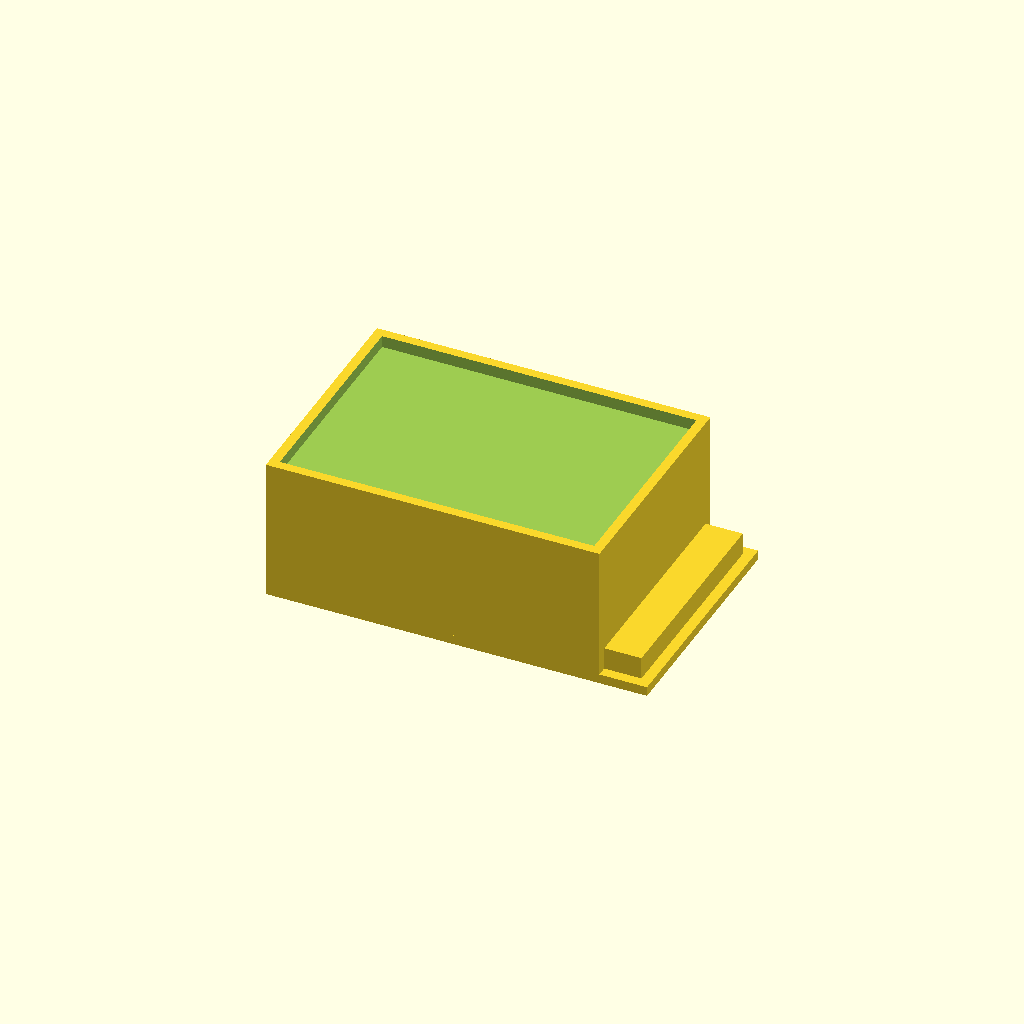
Cell 1: rendered with the file's own defaults.
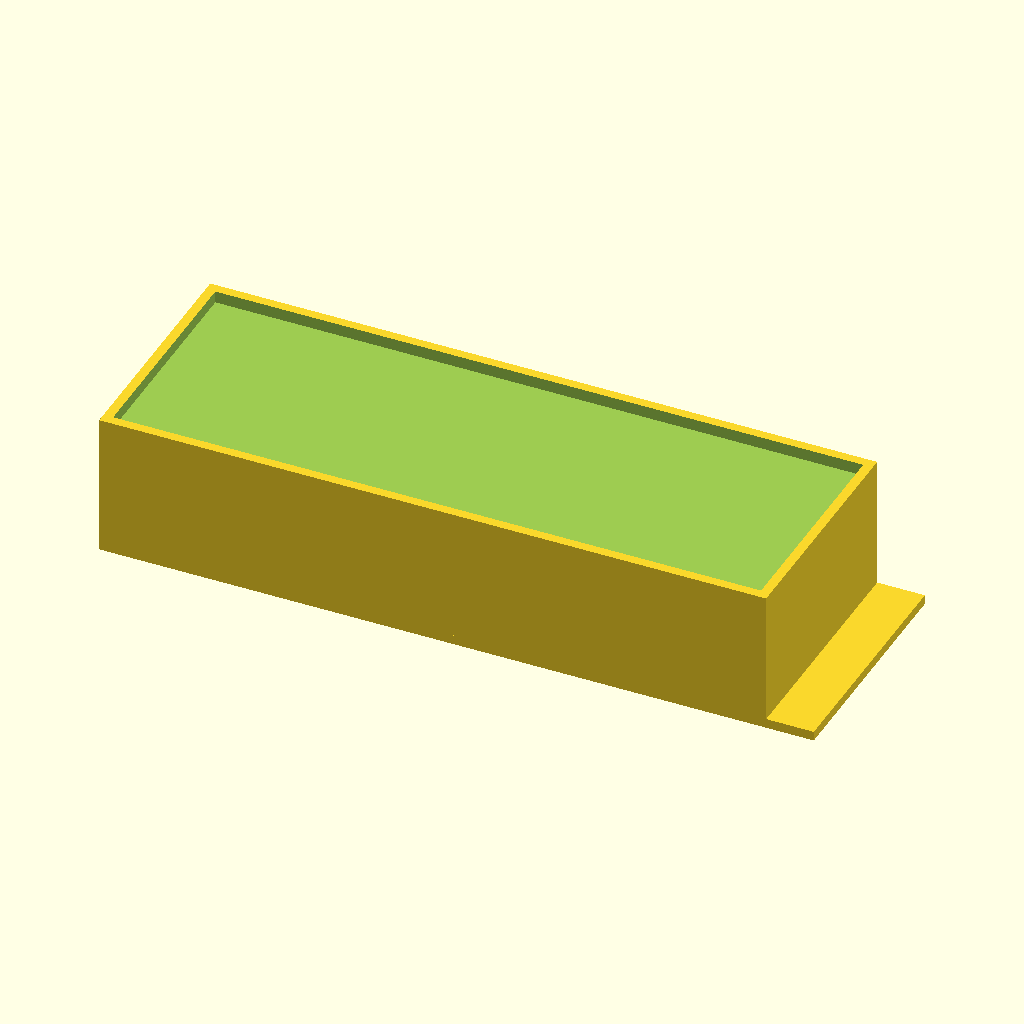
Cell 2: the same model with box_x = 140.
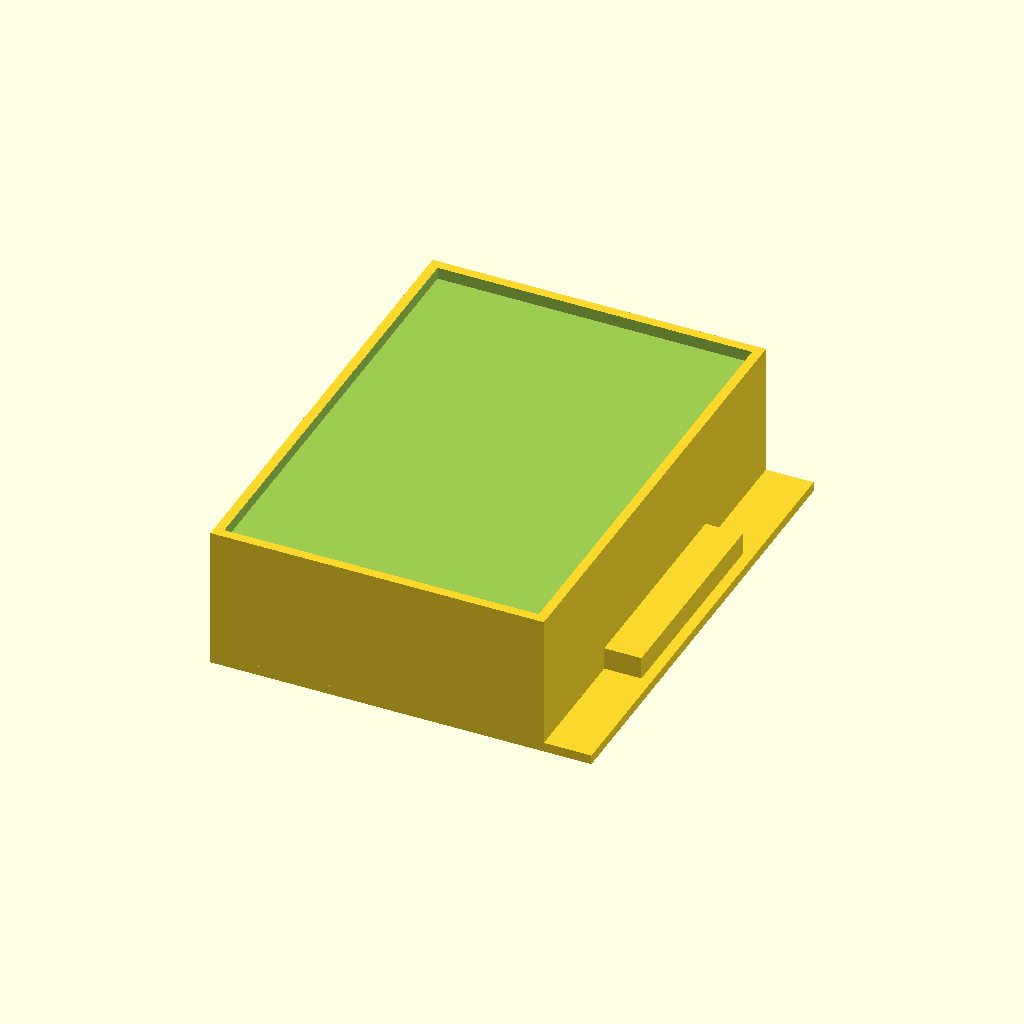
Cell 3 — box_y set to 100, the other parameters unchanged.
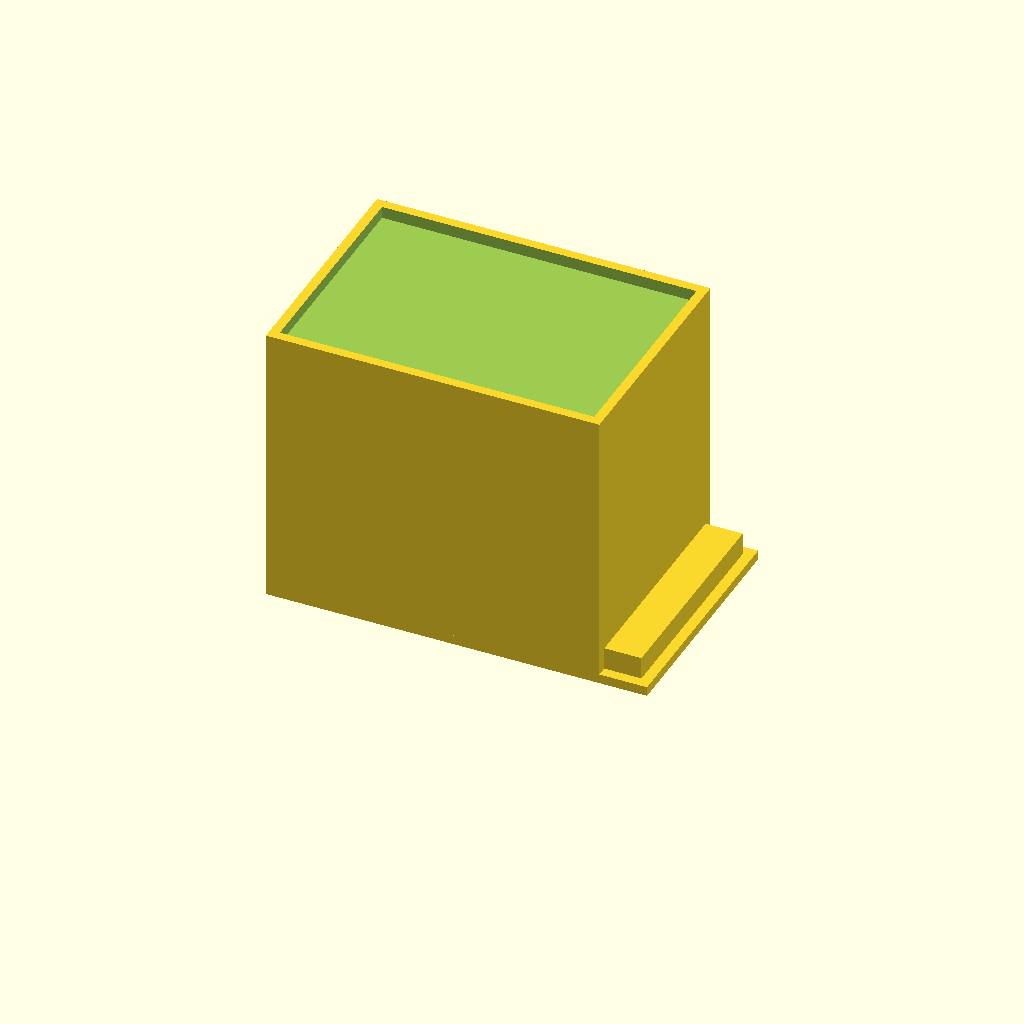
Cell 4 — box_z set to 60, the other parameters unchanged.
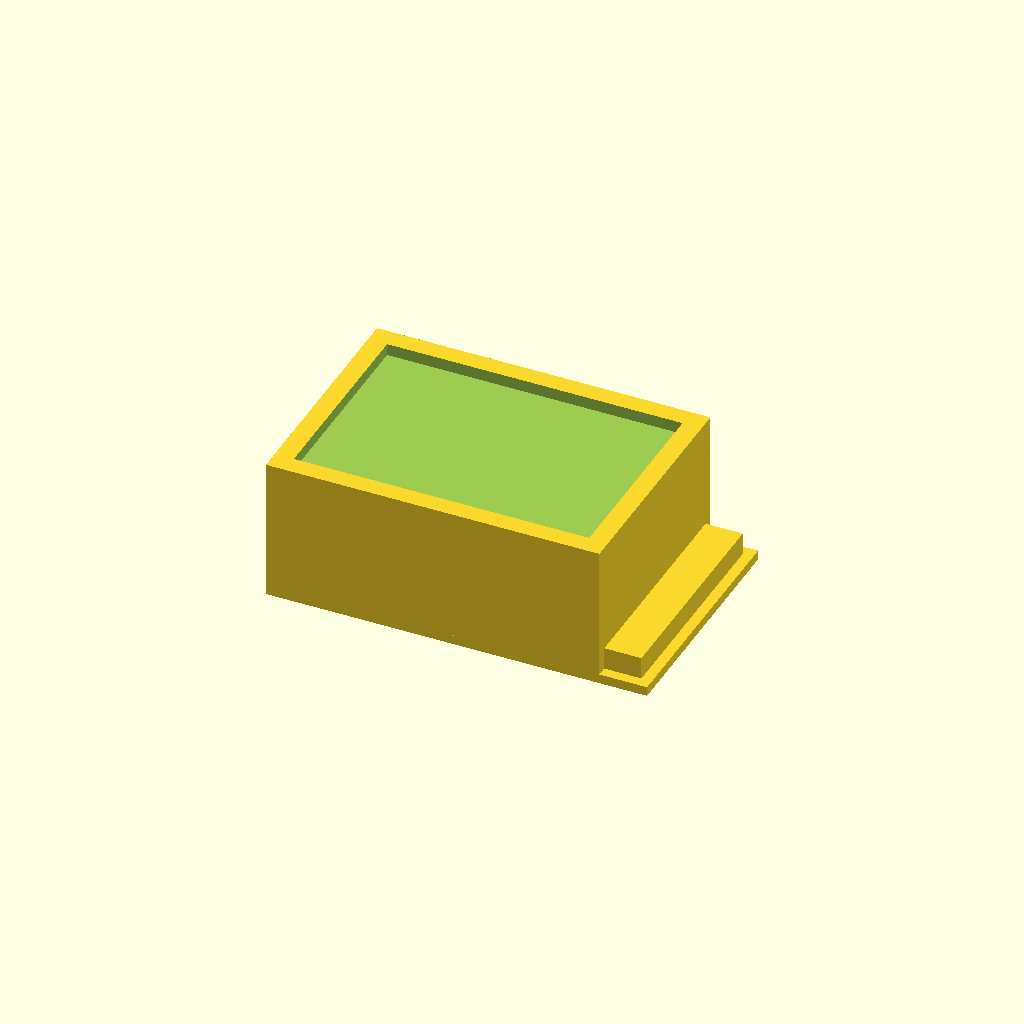
Cell 5 — wall set to 4, the other parameters unchanged.
One fixed orthographic camera (rotation 55°, 0°, 25°; colour scheme Cornfield) for every cell.
The OpenSCAD source (bench/results/gpu-v7-g7/code/scadcoder-v7/enclosure_box_and_lid_s4_a2.scad):
// Two-part enclosure for a small electronics board (e.g. Arduino-based temperature logger)
// Print orientation: both parts lie on the bed (z = 0), side by side, with a 10 mm gap.
// Units: mm.

// ---------------- Parameters ----------------
box_x      = 70;    // box outer length (X)
box_y      = 50;    // box outer width (Y)
box_z      = 30;    // box outer height (Z)
wall       = 2;     // box wall thickness
floor      = 2;     // box floor thickness
lip_t      = 1.5;   // lid lip wall thickness
lip_h      = 4;     // lid lip height (from plate top)
lip_outer_x = 65.6; // outer size of lip in X
lip_outer_y = 45.6; // outer size of lip in Y
clearance  = 0.2;   // clearance between lip and box opening (each side)
eps        = 0.5;   // cutter overshoot past faces
gap        = 10;    // gap between the two printed parts

$fn = 64;

// Derived: box opening (inner size)
opening_x = box_x - 2 * wall;   // 66
opening_y = box_y - 2 * wall;   // 46

// Derived: lip overshoot so it passes the opening + clearance
lip_overshoot = clearance + eps; // 2.7

// ---------------- Modules ----------------
module box() {
    difference() {
        translate([-box_x/2, -box_y/2, 0])
            cube([box_x, box_y, box_z]);
        // open top: empty space from z = box_z - floor up to the top face
        translate([-opening_x/2, -opening_y/2, box_z - floor - eps])
            cube([opening_x, opening_y, floor + 2*eps]);
    }
}

module lid() {
    // Plate lying on the bed
    translate([-box_x/2, -box_y/2, 0])
        cube([box_x, box_y, 2]);
    // Rectangular lip on top, centred, with overshoot past the opening
    translate([-lip_outer_x/2, -lip_outer_y/2, 2])
        cube([lip_outer_x, lip_outer_y, lip_h + lip_overshoot]);
}

// ---------------- Assembly ----------------
union() {
    box();
    translate([gap, 0, 0])
        lid();
}
Parameter table extracted from the source (name, type, default, range or options):
box_x: number, default 70
box_y: number, default 50
box_z: number, default 30
wall: number, default 2
floor: number, default 2
lip_t: number, default 1.5
lip_h: number, default 4
lip_outer_x: number, default 65.6
lip_outer_y: number, default 45.6
clearance: number, default 0.2
eps: number, default 0.5
gap: number, default 10
